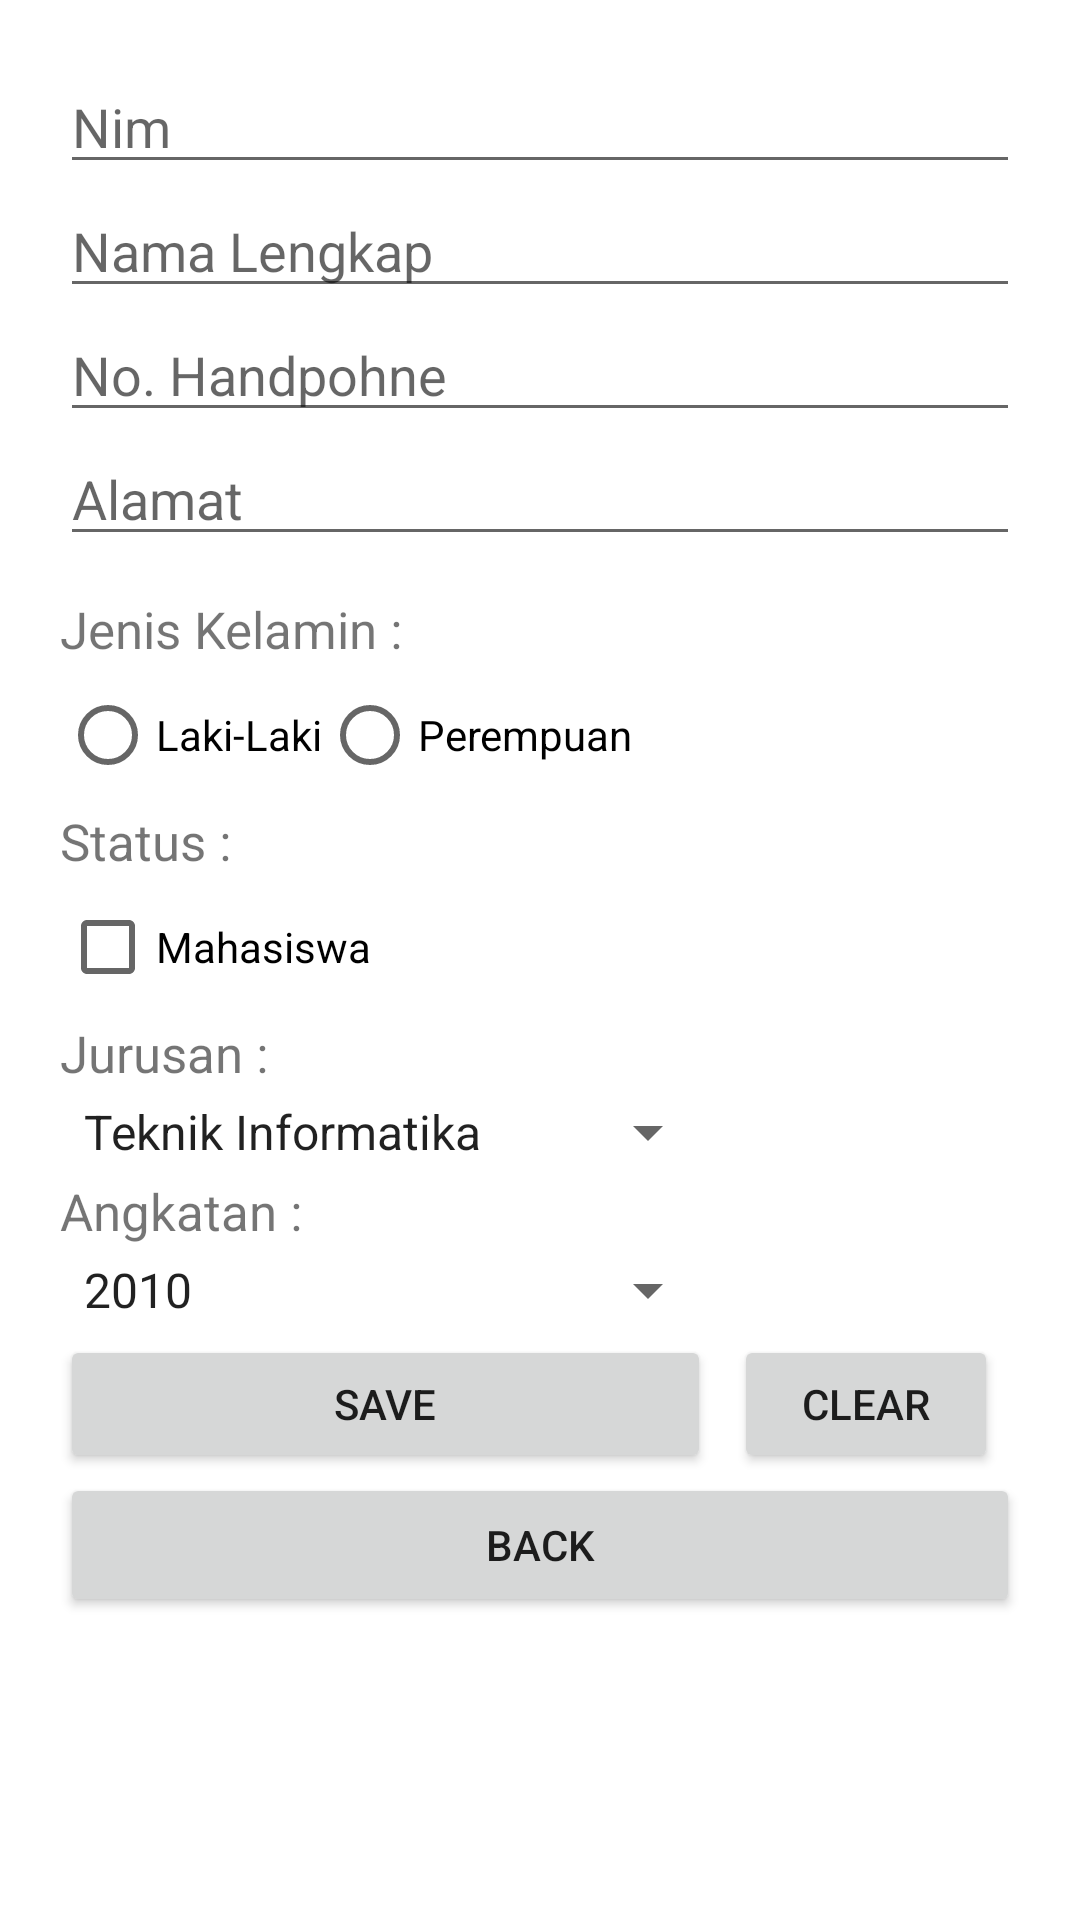

Android layout source for this screen:
<!-- AndroidManifest.xml: application theme Theme.Tugas_Sqlite_1194018_Helmi -->
<!-- res/layout/activity_edit_data.xml -->
<?xml version="1.0" encoding="utf-8"?>
<androidx.constraintlayout.widget.ConstraintLayout
    xmlns:android="http://schemas.android.com/apk/res/android"
    xmlns:app="http://schemas.android.com/apk/res-auto"
    xmlns:tools="http://schemas.android.com/tools"
    android:layout_width="match_parent"
    android:layout_height="match_parent"
    android:padding="20dp"
    tools:context=".EditData">
    <EditText
        android:id="@+id/editText_Nim"
        android:layout_width="match_parent"
        android:layout_height="wrap_content"
        android:ems="10"
        android:hint="Nim"
        android:inputType="number"
        app:layout_constraintEnd_toEndOf="parent"
        app:layout_constraintStart_toStartOf="parent"
        app:layout_constraintTop_toTopOf="parent" />
    <EditText
        android:id="@+id/editText_NamaLengkap"
        android:layout_width="match_parent"
        android:layout_height="wrap_content"
        android:ems="10"
        android:hint="Nama Lengkap"
        android:inputType="textPersonName"
        app:layout_constraintEnd_toEndOf="@+id/editText_Nim"
        app:layout_constraintStart_toStartOf="@+id/editText_Nim"
        app:layout_constraintTop_toBottomOf="@+id/editText_Nim" />
    <EditText
        android:id="@+id/editText_No_HP"
        android:layout_width="match_parent"
        android:layout_height="wrap_content"
        android:ems="10"
        android:hint="No. Handpohne"
        android:inputType="number"
        app:layout_constraintEnd_toEndOf="@+id/editText_NamaLengkap"
        app:layout_constraintStart_toStartOf="@+id/editText_NamaLengkap"
        app:layout_constraintTop_toBottomOf="@+id/editText_NamaLengkap" />
    <EditText
        android:id="@+id/editText_Alamat"
        android:layout_width="match_parent"
        android:layout_height="wrap_content"
        android:ems="10"
        android:gravity="start|top"
        android:hint="Alamat"
        android:inputType="textMultiLine|textPostalAddress"
        app:layout_constraintEnd_toEndOf="@+id/editText_No_HP"
        app:layout_constraintStart_toStartOf="@+id/editText_No_HP"
        app:layout_constraintTop_toBottomOf="@+id/editText_No_HP" />
    <TextView
        android:id="@+id/jk"
        android:layout_width="wrap_content"
        android:layout_height="wrap_content"
        android:layout_marginTop="13dp"
        android:text="Jenis Kelamin :"
        android:textSize="17dp"
        app:layout_constraintStart_toStartOf="@+id/editText_Alamat"
        app:layout_constraintTop_toBottomOf="@+id/editText_Alamat" />
    <RadioGroup
        android:id="@+id/radioGroup3"
        android:layout_width="wrap_content"
        android:layout_height="wrap_content"
        android:orientation="horizontal"
        app:layout_constraintStart_toStartOf="@+id/jk"
        app:layout_constraintTop_toBottomOf="@+id/jk">
        <RadioButton
            android:id="@+id/radioButton_L"
            android:layout_width="wrap_content"
            android:layout_height="wrap_content"
            android:text="Laki-Laki" />
        <RadioButton
            android:id="@+id/radioButton_P"
            android:layout_width="wrap_content"
            android:layout_height="wrap_content"
            android:text="Perempuan" />
    </RadioGroup>
    <TextView
        android:id="@+id/statu"
        android:layout_width="wrap_content"
        android:layout_height="wrap_content"
        android:layout_weight="1"
        android:text="Status :"
        android:textSize="17dp"
        app:layout_constraintStart_toStartOf="@+id/radioGroup3"
        app:layout_constraintTop_toBottomOf="@+id/radioGroup3" />
    <CheckBox
        android:id="@+id/checkBox"
        android:layout_width="wrap_content"
        android:layout_height="wrap_content"
        android:text="Mahasiswa"
        app:layout_constraintStart_toStartOf="@+id/statu"
        app:layout_constraintTop_toBottomOf="@+id/statu" />
    <TextView
        android:id="@+id/jur"
        android:layout_width="wrap_content"
        android:layout_height="wrap_content"
        android:layout_weight="1"
        android:text="Jurusan :"
        android:textSize="17dp"
        app:layout_constraintStart_toStartOf="@+id/checkBox"
        app:layout_constraintTop_toBottomOf="@+id/checkBox" />
    <Spinner
        android:id="@+id/jurusan"
        android:layout_width="220dp"
        android:layout_height="30dp"
        android:entries="@array/jurusan"
        app:layout_constraintStart_toStartOf="@+id/checkBox"
        app:layout_constraintTop_toBottomOf="@+id/jur" />
    <TextView
        android:id="@+id/angk"
        android:layout_width="wrap_content"
        android:layout_height="wrap_content"
        android:layout_weight="1"
        android:text="Angkatan :"
        android:textSize="17dp"
        app:layout_constraintStart_toStartOf="@+id/jurusan"
        app:layout_constraintTop_toBottomOf="@+id/jurusan" />
    <Spinner
        android:id="@+id/angkatan"
        android:layout_width="220dp"
        android:layout_height="30dp"
        android:entries="@array/angkatan"
        app:layout_constraintStart_toStartOf="@+id/angk"
        app:layout_constraintTop_toBottomOf="@+id/angk" />
    <Button
        android:id="@+id/button"
        android:layout_width="217dp"
        android:layout_height="46dp"
        android:text="save"
        app:layout_constraintStart_toStartOf="@+id/angkatan"
        app:layout_constraintTop_toBottomOf="@+id/angkatan" />
    <Button
        android:id="@+id/clear"
        android:layout_width="wrap_content"
        android:layout_height="46dp"
        android:text="CLEAR"
        app:layout_constraintEnd_toEndOf="parent"
        app:layout_constraintStart_toEndOf="@+id/button"
        app:layout_constraintTop_toBottomOf="@+id/angkatan" />
    <Button
        android:id="@+id/back"
        android:layout_width="match_parent"
        android:layout_height="wrap_content"
        android:text="BACK"
        app:layout_constraintStart_toStartOf="@+id/button"
        app:layout_constraintTop_toBottomOf="@+id/button" />
</androidx.constraintlayout.widget.ConstraintLayout>
<!-- resources referenced by this layout -->
<resources>
  <string-array name="angkatan">
          <item>2010</item>
          <item>2011</item>
          <item>2012</item>
          <item>2013</item>
          <item>2014</item>
          <item>2015</item>
          <item>2016</item>
          <item>2017</item>
          <item>2018</item>
          <item>2019</item>
          <item>2020</item>
          <item>2021</item>
          <item>2022</item>
          <item>2023</item>
          <item>2024</item>
          <item>2025</item>
          <item>2026</item>
          <item>2027</item>
          <item>2028</item>
          <item>2029</item>
          <item>2030</item>
      </string-array>
  <string-array name="jurusan">
          <item>Teknik Informatika</item>
          <item>Sistem Informatika</item>
          <item>Farmasi</item>
          <item>Ilmu Hukum</item>
          <item>Sastra dan Bahasa Asing</item>
          <item>Ilmu Kelautan dan Perikanan</item>
          <item>Ilmu Sosial dan Ilmu Politik</item>
          <item>Kesehatan Masyarakat</item>
          <item>Kedokteran</item>
          <item>Kedokteran Gigi</item>
          <item>Pendidikan Dokter Gigi</item>
          <item>Kehutanan</item>
          <item>Peternakan</item>
      </string-array>
  <style name="Theme.Tugas_Sqlite_1194018_Helmi" parent="Theme.MaterialComponents.DayNight.NoActionBar">
          
          <item name="colorPrimary">@color/purple_500</item>
          <item name="colorPrimaryVariant">@color/purple_700</item>
          <item name="colorOnPrimary">@color/white</item>
          
          <item name="colorSecondary">@color/teal_200</item>
          <item name="colorSecondaryVariant">@color/teal_700</item>
          <item name="colorOnSecondary">@color/black</item>
          
          <item name="android:statusBarColor" tools:targetApi="l">?attr/colorPrimaryVariant</item>
          
      </style>
  <!-- not gathered from this repository: default colours our renderer supplied (Android Studio template values) -->
  <color name="purple_500">#FF6200EE</color>
  <color name="purple_700">#FF3700B3</color>
  <color name="teal_200">#FF03DAC5</color>
  <color name="teal_700">#FF018786</color>
  <color name="black">#FF000000</color>
  <color name="white">#FFFFFFFF</color>
</resources>
